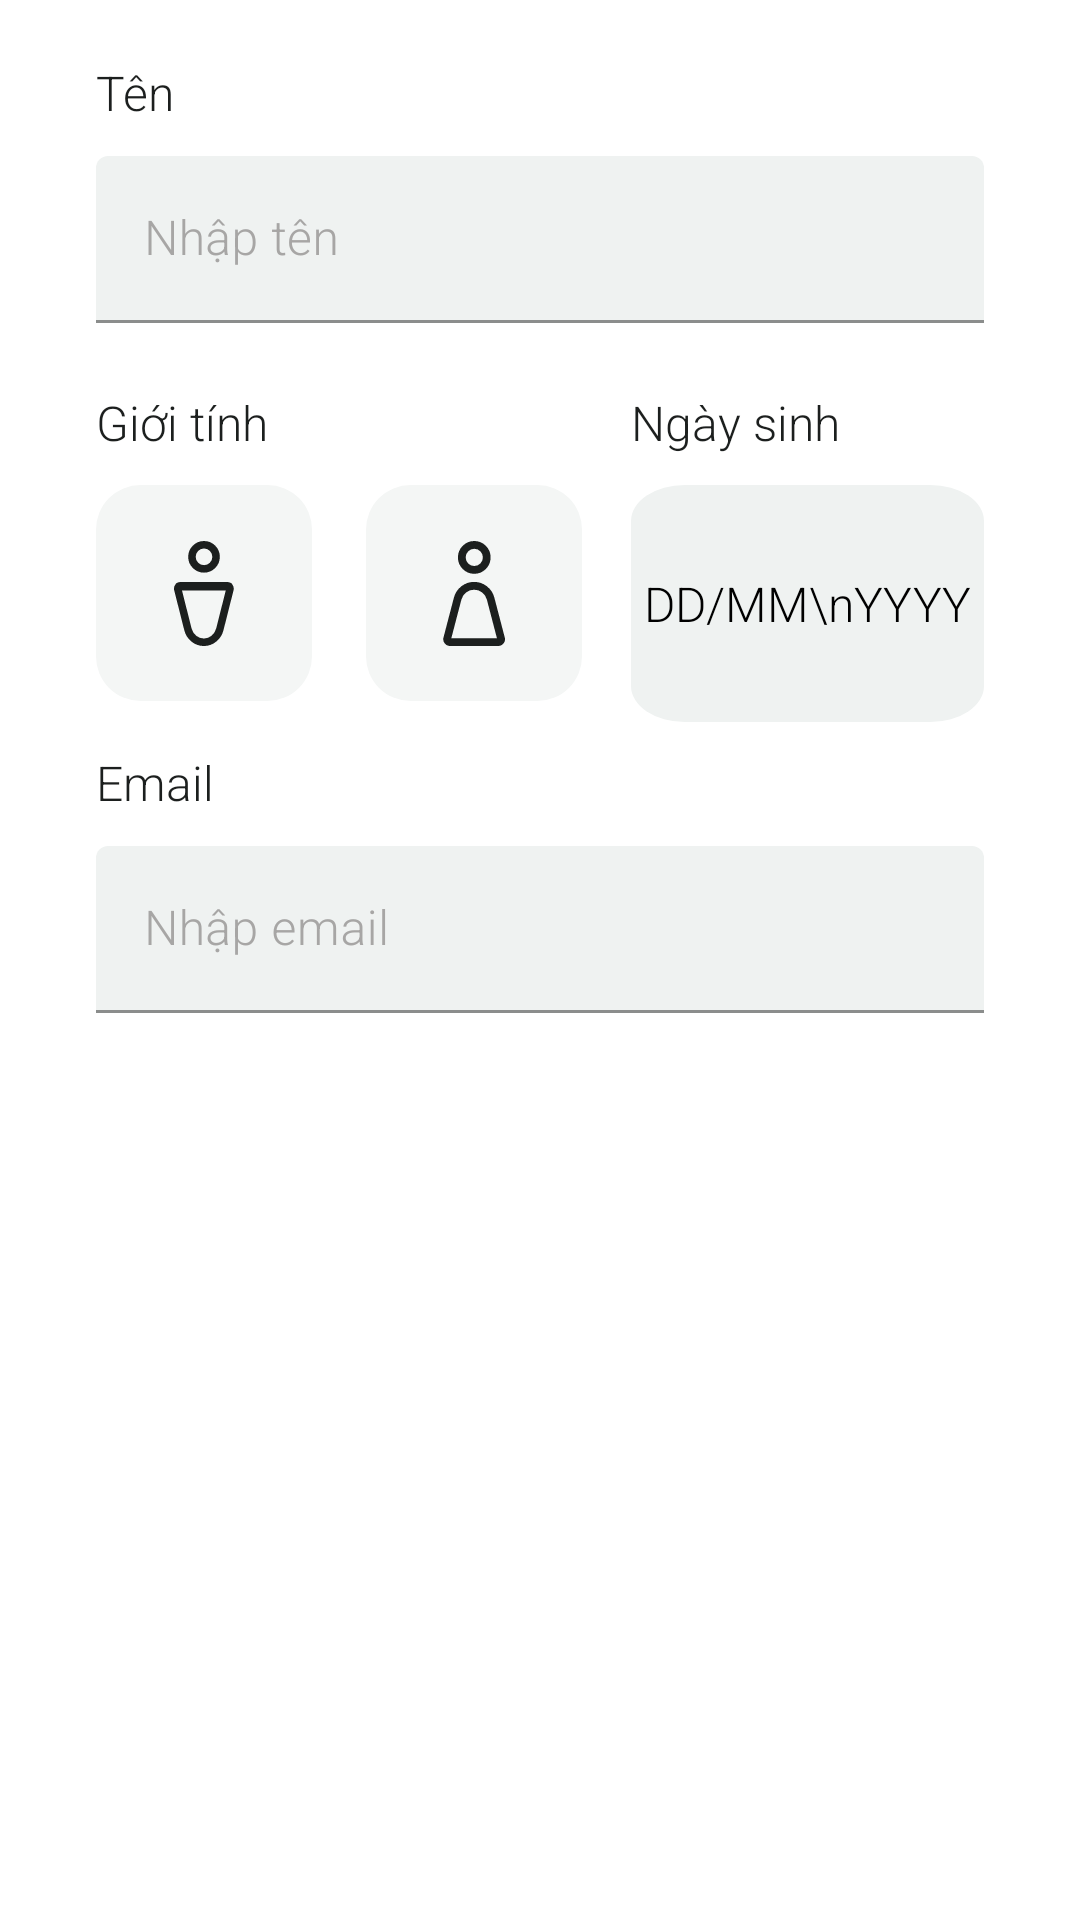

Reconstruct the res/layout file that produces this screen, plus the resources it refers to.
<!-- AndroidManifest.xml: application theme Theme.ToiDoctor -->
<!-- res/layout/fragment_enter_info.xml -->
<?xml version="1.0" encoding="utf-8"?>
<FrameLayout xmlns:android="http://schemas.android.com/apk/res/android"
    xmlns:app="http://schemas.android.com/apk/res-auto"
    xmlns:tools="http://schemas.android.com/tools"
    android:layout_width="match_parent"
    android:layout_height="match_parent"
    tools:context=".fragments.EnterInfoFragment">


    <TextView
        android:layout_width="wrap_content"
        android:layout_height="wrap_content"
        android:layout_marginStart="32dp"
        android:layout_marginTop="20dp"
        android:layout_marginEnd="32dp"
        android:text="Tên"
        android:textColor="@color/gray_1"
        android:textSize="16sp" />

    <com.google.android.material.textfield.TextInputLayout
        style="@style/EditText"
        android:layout_width="match_parent"
        android:layout_height="wrap_content"
        android:layout_marginStart="32dp"
        android:layout_marginTop="52dp"
        android:layout_marginEnd="32dp"
        android:hint="Nhập tên">

        <com.google.android.material.textfield.TextInputEditText
            android:id="@+id/enter_name"
            android:layout_width="match_parent"
            android:layout_height="wrap_content"
            android:singleLine="true"/>
    </com.google.android.material.textfield.TextInputLayout>

    <TableLayout
        android:layout_width="match_parent"
        android:layout_height="112dp"
        android:layout_marginStart="32dp"
        android:layout_marginEnd="32dp"
        android:layout_marginTop="130dp">

        <TableRow
            android:layout_width="match_parent">
            <TextView
                android:layout_width="wrap_content"
                android:layout_height="wrap_content"
                android:text="Giới tính"
                android:layout_weight="2"
                android:textColor="@color/gray_1"
                android:textSize="16sp" />

            <TextView
                android:layout_width="wrap_content"
                android:layout_height="wrap_content"
                android:text="Ngày sinh"
                android:layout_weight="1"
                android:textColor="@color/gray_1"
                android:textSize="16sp" />
        </TableRow>

        <TableRow
            android:layout_width="match_parent"
            android:layout_height="match_parent">

            <FrameLayout
                android:layout_width="match_parent"
                android:layout_height="match_parent"
                android:layout_weight="2">
                <ImageButton
                    android:id="@+id/img_btn_girl"
                    android:layout_width="72dp"
                    android:layout_height="72dp"
                    android:layout_marginTop="10dp"
                    android:layout_marginStart="90dp"
                    android:background="@drawable/button_background"
                    android:src="@drawable/icon_female" />
                <ImageButton
                    android:id="@+id/img_btn_boy"
                    android:layout_width="72dp"
                    android:layout_height="72dp"
                    android:layout_marginTop="10dp"
                    android:background="@drawable/button_background"
                    android:src="@drawable/icon_male" />
            </FrameLayout>
            <FrameLayout
                android:layout_width="match_parent"
                android:layout_height="match_parent"
                android:layout_weight="1">

                <TextView
                    android:id="@+id/text_view_schedule"
                    android:background="@drawable/box_background"
                    android:layout_width="match_parent"
                    android:layout_height="match_parent"
                    android:textColor="@color/black"
                    android:textSize="16sp"
                    android:gravity="center"
                    android:layout_marginTop="10dp"
                    android:text="DD/MM\nYYYY" />
            </FrameLayout>
        </TableRow>
    </TableLayout>


    <TextView
                android:layout_width="wrap_content"
                android:layout_height="wrap_content"
                android:layout_marginStart="32dp"
                android:layout_marginTop="250dp"
                android:layout_marginEnd="32dp"
                android:text="Email"
                android:textColor="@color/gray_1"
                android:textSize="16sp" />

            <com.google.android.material.textfield.TextInputLayout
                style="@style/EditText"
                android:layout_width="match_parent"
                android:layout_height="wrap_content"
                android:layout_marginStart="32dp"
                android:layout_marginTop="282dp"
                android:layout_marginEnd="32dp"
                android:hint="Nhập email">

                <com.google.android.material.textfield.TextInputEditText
                    android:id="@+id/enter_email"
                    android:layout_width="match_parent"
                    android:layout_height="wrap_content"
                    android:singleLine="true" />
            </com.google.android.material.textfield.TextInputLayout>

</FrameLayout>
<!-- resources referenced by this layout -->
<resources>
  <color name="black">#FF000000</color>
  <color name="gray_1">#1C1F1E</color>
  <!-- drawable box_background (drawable) -->
  <vector xmlns:android="http://schemas.android.com/apk/res/android"
      android:width="79dp"
      android:height="79dp"
      android:viewportWidth="79"
      android:viewportHeight="79">
    <path
        android:pathData="M12,0L67,0A12,12 0,0 1,79 12L79,67A12,12 0,0 1,67 79L12,79A12,12 0,0 1,0 67L0,12A12,12 0,0 1,12 0z"
        android:fillColor="#EFF2F1"/>
  </vector>
  <!-- drawable button_background (drawable) -->
  <vector xmlns:android="http://schemas.android.com/apk/res/android"
      android:width="63dp"
      android:height="63dp"
      android:viewportWidth="63"
      android:viewportHeight="63">
    <path
        android:pathData="M13,0L50,0A13,13 0,0 1,63 13L63,50A13,13 0,0 1,50 63L13,63A13,13 0,0 1,0 50L0,13A13,13 0,0 1,13 0z"
        android:fillColor="#F4F6F5"/>
  </vector>
  <!-- drawable icon_female (drawable) -->
  <vector android:height="35dp" android:viewportHeight="27"
      android:viewportWidth="16" android:width="20.74074dp" xmlns:android="http://schemas.android.com/apk/res/android">
      <group>
          <clip-path android:pathData="M0,0h16v27h-16z"/>
          <path android:fillColor="#00000000"
              android:pathData="M11.291,4.218C11.291,5.991 9.846,7.436 8.071,7.436C6.296,7.436 4.851,5.991 4.851,4.218C4.851,2.445 6.296,1 8.071,1C9.846,1 11.291,2.445 11.291,4.218Z"
              android:strokeColor="#1C1F1E" android:strokeWidth="2"/>
          <path android:fillColor="#00000000"
              android:pathData="M12.288,14.824L12.288,14.824L14.974,25.072C14.974,25.072 14.974,25.072 14.974,25.072C15.034,25.301 14.987,25.533 14.846,25.718C14.704,25.903 14.499,26.004 14.273,26.004H1.795C1.569,26.004 1.363,25.903 1.222,25.718C1.08,25.533 1.033,25.301 1.093,25.072L1.093,25.072L3.779,14.824C3.779,14.824 3.779,14.824 3.779,14.824C4.291,12.872 6.045,11.516 8.034,11.516C10.023,11.516 11.776,12.872 12.288,14.824Z"
              android:strokeColor="#1C1F1E" android:strokeWidth="2"/>
      </group>
  </vector>
  <!-- drawable icon_male (drawable) -->
  <vector android:height="35dp" android:viewportHeight="28"
      android:viewportWidth="16" android:width="20dp" xmlns:android="http://schemas.android.com/apk/res/android">
      <group>
          <clip-path android:pathData="M0,0h16v28h-16z"/>
          <path android:fillColor="#00000000"
              android:pathData="M11.223,4.22C11.223,5.995 9.778,7.44 8.003,7.44C6.229,7.44 4.783,5.995 4.783,4.22C4.783,2.445 6.229,1 8.003,1C9.778,1 11.223,2.445 11.223,4.22Z"
              android:strokeColor="#1C1F1E" android:strokeWidth="2"/>
          <path android:fillColor="#00000000"
              android:pathData="M1.165,12.202L1.165,12.202C1.015,12.405 0.962,12.666 1.028,12.927C1.028,12.927 1.028,12.927 1.028,12.927L3.714,23.554L3.714,23.554C4.234,25.613 6.003,27.004 7.966,27.004C9.929,27.004 11.698,25.613 12.218,23.554L12.218,23.554L14.904,12.927C14.904,12.927 14.904,12.927 14.905,12.927C14.97,12.667 14.917,12.405 14.768,12.202L1.165,12.202ZM1.165,12.202C1.312,12.002 1.516,11.905 1.727,11.905H14.205M1.165,12.202L14.205,11.905M14.205,11.905C14.416,11.905 14.62,12.002 14.767,12.202L14.205,11.905Z"
              android:strokeColor="#1C1F1E" android:strokeWidth="2"/>
      </group>
  </vector>
  <style name="EditText">
          <item name="boxBackgroundColor">@color/gray_3</item>
          <item name="android:textColorHint">@color/gray_2</item>
      </style>
  <style name="Theme.ToiDoctor" parent="Theme.MaterialComponents.DayNight.NoActionBar">
          <item name="colorPrimary">@color/primary_1</item>
          <item name="colorOnPrimary">#F4F7F5</item>
          <item name="fontFamily">sans-serif-light</item>
      </style>
  <color name="gray_3">#EFF2F1</color>
  <color name="gray_2">#A7A6A5</color>
  <color name="primary_1">#66CA98</color>
</resources>
